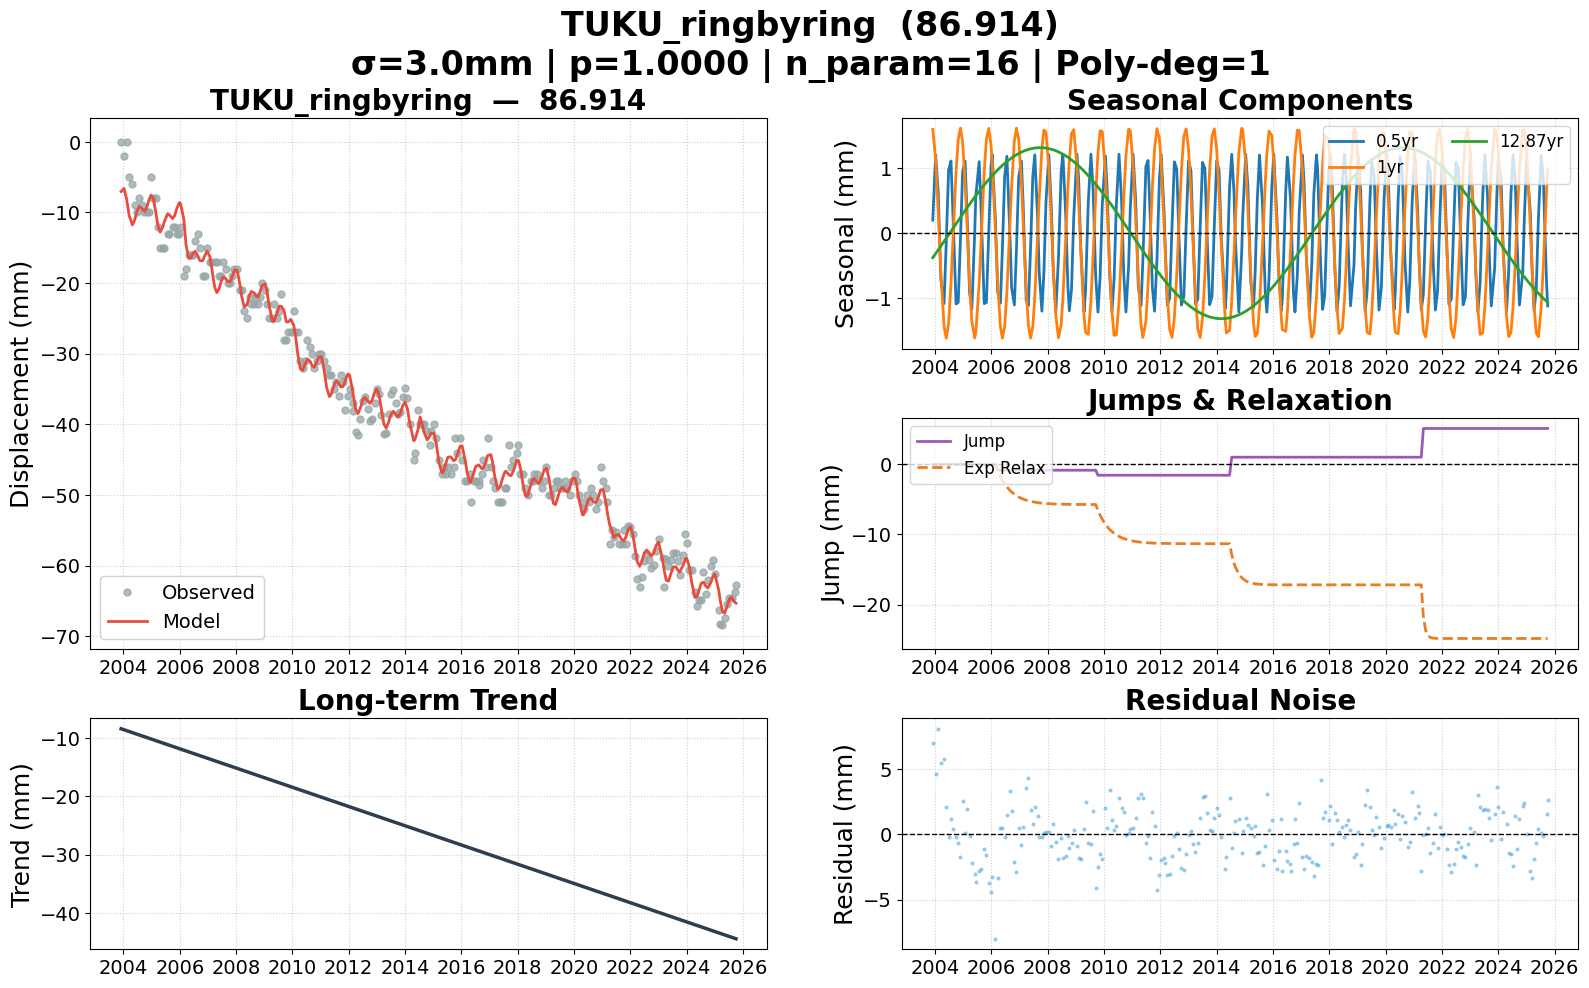

Data behind this chart, as committed beside it:
date, 86.914, 86.914_trend, 86.914_0.5yr, 86.914_1yr, 86.914_12.87yr, 86.914_jump, 86.914_exp, 86.914_model, 86.914_noise, 86.914_wtest, flagged
2003-12-03, 0.000000, -8.465, 0.2005, 1.604, -0.3793, 0.000000, 0.000000, -7.041, 7.041, 2.347, False
2004-01-09, -2, -8.632, 1.209, 1.141, -0.3162, 0.000000, 0.000000, -6.599, 4.599, 1.533, False
2004-02-12, 0.000000, -8.785, 0.6227, 0.3162, -0.2577, 0.000000, 0.000000, -8.104, 8.104, 2.701, False
2004-03-17, -5, -8.938, -0.7199, -0.6134, -0.1987, 0.000000, 0.000000, -10.47, 5.47, 1.823, False
2004-04-27, -6, -9.122, -1.088, -1.44, -0.127, 0.000000, 0.000000, -11.78, 5.778, 1.926, False
2004-05-26, -9, -9.253, -0.1299, -1.623, -0.07601, 0.000000, 0.000000, -11.08, 2.082, 0.6938, False
2004-06-25, -10, -9.388, 0.9727, -1.397, -0.02317, 0.000000, 0.000000, -9.836, -0.1643, -0.05477, False
2004-07-26, -8, -9.527, 1.115, -0.7853, 0.03147, 0.000000, 0.000000, -9.166, 1.166, 0.3887, False
2004-08-27, -9, -9.671, 0.06735, 0.07183, 0.08782, 0.000000, 0.000000, -9.444, 0.4442, 0.1481, False
2004-09-30, -10, -9.824, -1.093, 0.9535, 0.1475, 0.000000, 0.000000, -9.817, -0.1834, -0.06115, False
2004-10-28, -10, -9.95, -1.069, 1.453, 0.1964, 0.000000, 0.000000, -9.37, -0.6305, -0.2102, False
2004-11-26, -10, -10.08, -0.08824, 1.622, 0.2468, 0.000000, 0.000000, -8.3, -1.7, -0.5667, False
2004-12-24, -5, -10.21, 0.9468, 1.411, 0.2951, 0.000000, 0.000000, -7.553, 2.553, 0.851, False
2005-01-25, -8, -10.35, 1.114, 0.7837, 0.3499, 0.000000, 0.000000, -8.103, 0.103, 0.03432, False
2005-02-24, -8, -10.49, 0.1446, -0.02026, 0.4008, 0.000000, 0.000000, -9.961, 1.961, 0.6536, False
2005-03-24, -12, -10.61, -0.9123, -0.7702, 0.4476, 0.000000, 0.000000, -11.85, -0.153, -0.05101, False
2005-04-22, -15, -10.74, -1.174, -1.36, 0.4955, 0.000000, 0.000000, -12.78, -2.218, -0.7394, False
2005-05-30, -15, -10.91, 0.01251, -1.618, 0.5571, 0.000000, 0.000000, -11.96, -3.037, -1.012, False
2005-06-13, -15, -10.98, 0.5764, -1.542, 0.5795, 0.000000, 0.000000, -11.36, -3.637, -1.212, False
2005-07-27, -13, -11.18, 1.105, -0.7714, 0.6483, 0.000000, 0.000000, -10.19, -2.806, -0.9354, False
2005-08-17, -13, -11.27, 0.4878, -0.2166, 0.6804, 0.000000, 0.000000, -10.32, -2.681, -0.8937, False
2005-09-30, -12, -11.47, -1.089, 0.9477, 0.7459, 0.000000, 0.000000, -10.86, -1.136, -0.3786, False
2005-10-28, -12, -11.6, -1.072, 1.45, 0.7862, 0.000000, 0.000000, -10.43, -1.569, -0.5231, False
2005-11-28, -13, -11.74, -0.008479, 1.619, 0.8295, 0.000000, 0.000000, -9.295, -3.705, -1.235, False
2005-12-28, -13, -11.87, 1.043, 1.353, 0.8701, 0.000000, 0.000000, -8.604, -4.396, -1.465, False
2006-01-11, -12, -11.93, 1.217, 1.1, 0.8886, 0.000000, 0.000000, -8.728, -3.272, -1.091, False
2006-02-23, -19, -12.13, 0.1862, 0.007680, 0.9434, 0.000000, 0.000000, -10.99, -8.01, -2.67, False
2006-03-24, -18, -12.26, -0.9123, -0.7702, 0.9785, -0.846, -0.8553, -14.66, -3.337, -1.112, False
2006-04-28, -16, -12.42, -1.082, -1.444, 1.019, -0.846, -1.72, -16.49, 0.489, 0.163, False
2006-05-24, -16, -12.53, -0.2379, -1.622, 1.048, -0.846, -2.261, -16.45, 0.4533, 0.1511, False
2006-06-22, -16, -12.66, 0.8766, -1.445, 1.078, -0.846, -2.78, -15.78, -0.2198, -0.07327, False
2006-07-21, -14, -12.79, 1.187, -0.9145, 1.107, -0.846, -3.221, -15.48, 1.482, 0.4941, False
2006-08-31, -13, -12.98, -0.08592, 0.1736, 1.145, -0.846, -3.736, -16.33, 3.329, 1.11, False
2006-09-20, -15, -13.07, -0.8393, 0.708, 1.162, -0.846, -3.947, -16.83, 1.832, 0.6107, False
2006-10-26, -19, -13.23, -1.11, 1.425, 1.191, -0.846, -4.273, -16.85, -2.155, -0.7182, False
2006-11-22, -19, -13.35, -0.2584, 1.622, 1.211, -0.846, -4.478, -16.1, -2.896, -0.9654, False
2006-12-21, -15, -13.48, 0.8619, 1.451, 1.231, -0.846, -4.667, -15.45, 0.454, 0.1513, False
2007-01-25, -17, -13.64, 1.114, 0.7837, 1.252, -0.846, -4.857, -16.2, -0.8034, -0.2678, False
2007-02-15, -17, -13.74, 0.5069, 0.2304, 1.263, -0.846, -4.955, -17.54, 0.5379, 0.1793, False
2007-03-29, -17, -13.93, -1.037, -0.8902, 1.283, -0.846, -5.119, -20.54, 3.537, 1.179, False
2007-04-26, -17, -14.05, -1.118, -1.418, 1.294, -0.846, -5.209, -21.35, 4.351, 1.45, False
2007-05-24, -19, -14.18, -0.2379, -1.622, 1.303, -0.846, -5.287, -20.87, 1.869, 0.6231, False
2007-06-22, -19, -14.31, 0.8766, -1.445, 1.311, -0.846, -5.355, -19.77, 0.7685, 0.2562, False
2007-07-18, -17, -14.43, 1.21, -0.9825, 1.316, -0.846, -5.407, -19.14, 2.138, 0.7126, False
2007-08-23, -18, -14.59, 0.2482, -0.04958, 1.32, -0.846, -5.468, -19.39, 1.385, 0.4618, False
2007-09-13, -20, -14.68, -0.6039, 0.5274, 1.321, -0.846, -5.499, -19.78, -0.2155, -0.07182, False
2007-10-18, -20, -14.84, -1.205, 1.304, 1.321, -0.846, -5.542, -19.81, -0.1893, -0.0631, False
2007-11-13, -19, -14.96, -0.6095, 1.594, 1.319, -0.846, -5.569, -19.07, 0.07194, 0.02398, False
2007-12-10, -18, -15.08, 0.4818, 1.562, 1.315, -0.846, -5.594, -18.16, 0.1625, 0.05416, False
2008-01-16, -18, -15.25, 1.212, 0.9945, 1.307, -0.846, -5.622, -18.2, 0.2021, 0.06738, False
2008-02-19, -21, -15.4, 0.3553, 0.1231, 1.296, -0.846, -5.643, -20.12, -0.885, -0.295, False
2008-03-13, -21, -15.5, -0.5783, -0.5089, 1.288, -0.846, -5.655, -21.8, 0.8046, 0.2682, False
2008-04-16, -24, -15.66, -1.215, -1.274, 1.273, -0.846, -5.67, -23.39, -0.6111, -0.2037, False
2008-05-20, -25, -15.81, -0.3752, -1.617, 1.256, -0.846, -5.683, -23.08, -1.924, -0.6414, False
2008-06-24, -22, -15.97, 0.9468, -1.411, 1.235, -0.846, -5.694, -21.74, -0.2633, -0.08777, False
2008-07-16, -23, -16.07, 1.216, -1.016, 1.221, -0.846, -5.7, -21.19, -1.809, -0.6029, False
2008-08-21, -23, -16.23, 0.315, -0.09526, 1.195, -0.846, -5.708, -21.37, -1.633, -0.5443, False
2008-09-19, -22, -16.36, -0.8173, 0.69, 1.173, -0.846, -5.713, -21.87, -0.1273, -0.04242, False
2008-10-08, -23, -16.44, -1.199, 1.124, 1.157, -0.846, -5.716, -21.92, -1.076, -0.3585, False
2008-11-05, -22, -16.57, -0.8692, 1.538, 1.132, -0.846, -5.72, -21.34, -0.6644, -0.2215, False
... 204 more rows
